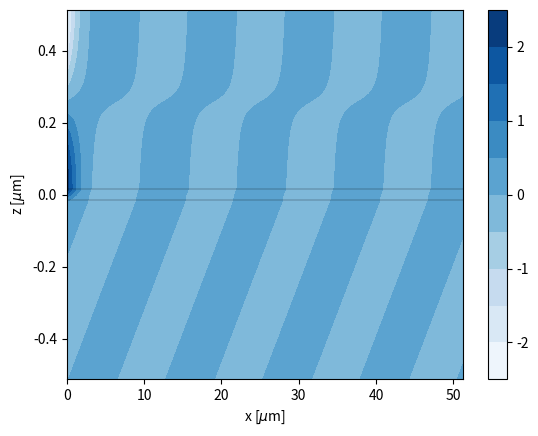

Here is the Python script that generated this plot:
#!/usr/bin/env python3
#-*- coding: utf-8 -*-

# Copyright (C) 2018 F. Preucil, T.J.-Y. Derrien
#
# This program is free software: you can redistribute it and/or modify
# it under the terms of the GNU General Public License as published by
# the Free Software Foundation, either version 3 of the License, or
# (at your option) any later version.
#
# This program is distributed in the hope that it will be useful,
# but WITHOUT ANY WARRANTY; without even the implied warranty of
# MERCHANTABILITY or FITNESS FOR A PARTICULAR PURPOSE. See the
# GNU General Public License for more details.
#
# You should have received a copy of the GNU General Public License
# along with this program. If not, see <http://www.gnu.org/licenses/>

## Package @MultilayerWithsources (experimental) explores the SPP theory at a thin film located 
# between two semi-infinite media. The formal model is presented in 
# T.J.-Y. Derrien et al, J. Appl. Phys. 116, 074902 (2014) and has been 
# enriched by F. Preucil (HiLASE Centre) to take into account more accurate
# source by adding a propagating wave in the ambient medium of irradiation.
# This module remains experimental and may not be valid. 

import matplotlib.pyplot as plt
import numpy as np
import cmath
from itertools import product
from scipy.constants import c, epsilon_0

branch_index = 1 #3

#two black lines to show the boundaries
showlines = True

#contourlevels
levels = 10

#branch indices
#0 (-, -, -) (+, -, -)
#1 (-, -, +) (+, -, +)
#2 (-, +, -) (+, +, -)
#3 (-, +, +) (+, +, +)

wavelength = 1026e-9 #355e-9 #1030E-9 #1026

epsTibare   = -6.206969+25.2j #800 nm
epsTiO2bare = 7.7841+0.j      #800 nm
epsCr       = -0.672122310000001+24.8657476j #-0.67+24.87j    #1026 nm
epsBK7      = 2.10277365777   #1026 nm
epsCr2O3    = 4.9713+0.1784j  #1 um [JDT Kruschwitz et al, Appl. Opt. 1997]
epsSi       = 12.8159503769+0.0114635303918j #1026 nm, Palik
epsAir      = 1.+0.j          #air

#epsCu       = -46.6046581932 + 4.7188669976j #1030 nm
epsCu       = -1.9937293241+4.9290716854j     #355  nm

# Medium 1: thin film. 
eps1 = epsCr        #thin film
# Medium 2: substrate. 
eps2 = epsBK7       #epsBK7 #environment | substrate
# Medium 3: environment
eps3 = 1.+0.j       #environment | substrate
# Note: Inverting eps2 and eps3 should have no effect on the possible modes, but only on field amplification. 

t = 30E-9 #thickness of the layer in meters
k0 = 2.*np.pi/wavelength

betaR = (500000, 600000) #What is this? 

#retrieves beta
beta = betaR[0] + 1.j*betaR[1]
SPPperiod = 2.*np.pi/betaR[0]
SPPlength = .5/betaR[1]

#which field you want to plot
whichfield = 0
#0 Hy
#1 Ex
#2 Ez
#3 Sx
#4 Sz
#5 |E|
#6 |Sinst|
#7 |Savg|

#which part you want to plot (only for whichfield < 5)
whichpart = 0
#0 Re
#1 Im
#2 Abs

#data
##wavelength = 1026E-9
##ne = 1E16 #np.arange(1E25, 1E28, 10) #(m^-3) quantity of electrons in conduction band
##nu = (1.1E-15)**-1 #collision time between conduction band electrons
##meff = 0.18
##
##epsTibare   = -6.206969+25.2j #800 nm
##epsTiO2bare = 7.7841+0.j   #800 nm
##epsCr       = -0.672122310000001+24.8657476j #-0.67+24.87j    #1026 nm
##epsBK7      = 2.10277365777   #1026 nm
##epsCr2O3    = 4.9713+0.1784j  #1 um [JDT Kruschwitz et al, Appl. Opt. 1997]
##epsSi       = 12.8159503769+0.0114635303918j #1026 nm, Palik
##
##eps1 = epsCr        #thin film
##eps2 = 1+0.j        #environment
##eps3 = epsBK7       #epsBK7       #substrate
##
##k0 = 2.*np.pi/wavelength
##t = 40E-9 #thickness of the layer in meters

##beta =  7.593326478142351e+06  + 1.j*6.229229632723185e+07
##SPPperiod = 1030E-9; SPPlength = 5.36E-6; t = 42e-9   #SPP          42nm
##SPPperiod = 723E-9; SPPlength = 2.47E-6 ; t = 42e-9   #Hybride      42nm
##SPPperiod = 295E-9; SPPlength = 23E-9   ; t = 42e-9   #LambdaOverN  42nm
##
##SPPperiod = 1025E-9; SPPlength = 4.37E-6 ; t = 100E-9 #SPP         100nm
##SPPperiod = 708E-9;  SPPlength = 1.37E-6 ; t = 100E-9 #Hybride     100nm
##SPPperiod = 295E-9;  SPPlength = 23E-9   ; t = 100E-9 #LambdaOverN 100nm
##
##beta = 2.*np.pi/SPPperiod + 1.j*.5/SPPlength

#constants precache
omegaeps0 = k0*c*epsilon_0

#setting the branch
sgn1, sgn2 = list(product((-1,1), (-1,1)))[branch_index]
k1 = cmath.sqrt(beta**2 - k0**2*eps1)
k2 = sgn1*cmath.sqrt(beta**2 - k0**2*eps2)
k3 = sgn2*cmath.sqrt(beta**2 - k0**2*eps3)

#plotting
xrange = wavelength*50
zrange = wavelength*.5
steps = 200

x = np.linspace(0., xrange, steps)
z = np.linspace(-zrange, zrange, steps)
x_mesh, z_mesh = np.meshgrid(x, z, sparse=True)
#x_mesh, z_mesh = x[None,:], z[:,None] #this might be faster than meshgrid but it seems it's not

#amplitudes precache
S = 1
matrix = [[cmath.exp(-t/2*k3), 0, -cmath.exp(t/2*k1), -cmath.exp(-t/2*k1)],
[1j*cmath.exp(-t/2*k3)*k3/(eps3*omegaeps0), 0, 1j*cmath.exp(t/2*k1)*k1/(eps1*omegaeps0), -1j*cmath.exp(-t/2*k1)*k1/(eps1*omegaeps0)],
[0, -cmath.exp(-t/2*k2), cmath.exp(-t/2*k1), cmath.exp(t/2*k1)],
[0, 1j*cmath.exp(-t/2*k2)*k2/(eps2*omegaeps0), -1j*cmath.exp(-t/2*k1)*k1/(eps1*omegaeps0), 1j*cmath.exp(t/2*k1)*k1/(eps1*omegaeps0)]]

GF = np.linalg.inv(matrix)

source = [-S*cmath.exp(t/2*k3), 1j*S*cmath.exp(t/2*k3)*k3/(eps3*omegaeps0), 0, 0]
result = np.matmul(GF, source)

A, B, C, D = result

print('Field amplitudes:')
print()
print(('A:', A))
print(('C:', C))
print(('D:', D))
print(('B:', B))

#field functions

def Hy(x, z):
    if z >= t/2:
        return A*np.exp(1.j*beta*x-k3*z) + S*np.exp(1.j*beta*x+k3*z)
    elif t/2 > z > -t/2:
        return C*np.exp(1.j*beta*x+k1*z) + D*np.exp(1.j*beta*x-k1*z)
    else:
        return B*np.exp(1.j*beta*x+k2*z)
def Ex(x, z):
    if z >= t/2:
        return A*np.exp(1.j*beta*x-k3*z)*1.j*k3/(omegaeps0*eps3) - S*np.exp(1.j*beta*x+k3*z)*1.j*k3/(omegaeps0*eps3)
    elif t/2 > z > -t/2:
        return (-C*np.exp(1.j*beta*x+k1*z) + D*np.exp(1.j*beta*x-k1*z))*1.j*k1/(omegaeps0*eps1)
    else:
        return -B*np.exp(1.j*beta*x+k2*z)*1.j*k2/(omegaeps0*eps2)
def Ez(x, z):
    if z >= t/2:
        return -A*np.exp(1.j*beta*x-k3*z)*beta/(omegaeps0*eps3) - S*np.exp(1.j*beta*x+k3*z)*beta/(omegaeps0*eps3)
    elif t/2 > z > -t/2:
        return -(C*np.exp(1.j*beta*x+k1*z) + D*np.exp(1.j*beta*x-k1*z))*beta/(omegaeps0*eps1)
    else:
        return -B*np.exp(1.j*beta*x+k2*z)*beta/(omegaeps0*eps2)
Hy_vect = np.vectorize(Hy)
Ex_vect = np.vectorize(Ex)
Ez_vect = np.vectorize(Ez)

if whichfield == 0:
    name = 'Hy'
    field = Hy_vect(x_mesh, z_mesh)
elif whichfield == 1:
    name = 'Ex'
    field = Ex_vect(x_mesh, z_mesh)
elif whichfield == 2:
    name = 'Ez'
    field = Ez_vect(x_mesh, z_mesh)
elif whichfield == 3:
    name = 'Sx_inst'
    Hy_mesh = Hy_vect(x_mesh, z_mesh)
    Ez_mesh = Ez_vect(x_mesh, z_mesh)
    field = -Ez_mesh.real*Hy_mesh.real
elif whichfield == 4:
    name = 'Sz_inst'
    Hy_mesh = Hy_vect(x_mesh, z_mesh)
    Ex_mesh = Ex_vect(x_mesh, z_mesh)
    field = Ex_mesh.real*Hy_mesh.real
elif whichfield == 5:
    name = ']E['
    Ex_mesh = Ex_vect(x_mesh, z_mesh)
    Ez_mesh = Ez_vect(x_mesh, z_mesh)
    toplot = np.sqrt(Ex_mesh.real**2 + Ez_mesh.real**2)
elif whichfield == 6:
    name = ']S_inst['
    Hy_mesh = Hy_vect(x_mesh, z_mesh)
    Ex_mesh = Ex_vect(x_mesh, z_mesh)
    Ez_mesh = Ez_vect(x_mesh, z_mesh)
    toplot = np.sqrt((Ez_mesh.real*Hy_mesh.real)**2 + (Ex_mesh.real*Hy_mesh.real)**2)
elif whichfield == 7:
    name = ']S_avg['
    Hy_mesh = Hy_vect(x_mesh, z_mesh)
    Ex_mesh = Ex_vect(x_mesh, z_mesh)
    Ez_mesh = Ez_vect(x_mesh, z_mesh)
    Sx_avg_mesh = -Ez_mesh*np.conj(Hy_mesh)
    Sz_avg_mesh = Ex_mesh*np.conj(Hy_mesh)
    toplot = np.sqrt(Sx_avg_mesh*np.conj(Sx_avg_mesh) + Sz_avg_mesh*np.conj(Sz_avg_mesh))
if whichfield in (0, 1, 2, 3, 4):
    if whichpart == 0:
        part = 'RealPart'
        toplot = field.real
    elif whichpart == 1:
        part = 'ImaginaryPart'
        toplot = field.imag
    elif whichpart == 2:
        part = 'AbsoluteValue'
        toplot = abs(field)
elif whichfield in (5, 6, 7):
    part = 'TotalValue'
plt.contourf(x*1E6, z*1E6, toplot, levels, cmap=plt.get_cmap('Blues'))

if showlines:
    plt.plot([x[0]*1E6, x[-1]*1E6], [t/2*1E6, t/2*1E6], 'k-', linewidth = .2)
    plt.plot([x[0]*1E6, x[-1]*1E6], [-t/2*1E6, -t/2*1E6], 'k-', linewidth = .2)

plt.xlabel(r'x [$\mu$m]')
plt.ylabel(r'z [$\mu$m]')
plt.colorbar()
filename = 'Period'+str(SPPperiod*1E9)+'nm-Lspp'+str(SPPlength*1E6)+'um-'+name+'-'+part+'-t'+str(t*1E9)+'nm'
plt.savefig(filename+'.eps')
plt.show()
